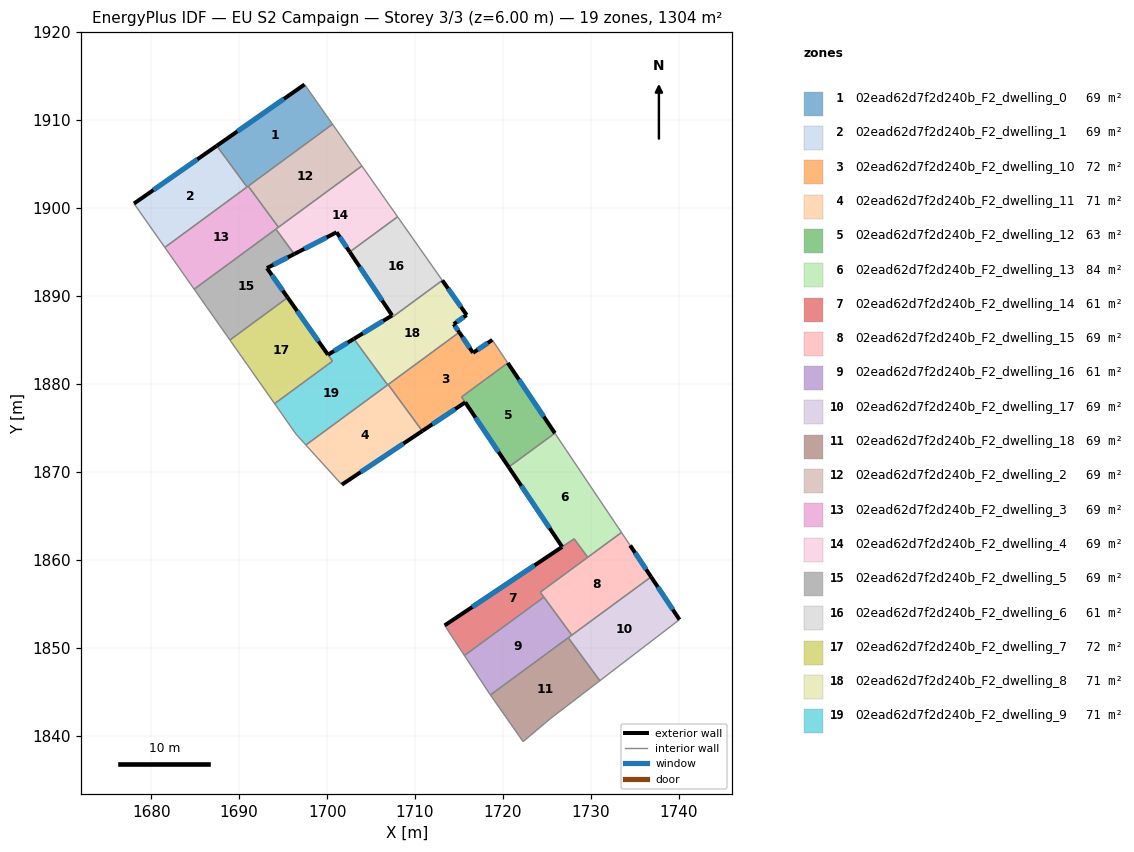
=== STOREY PLAN SPEC (per zone: floor XY polygon, exterior-wall plan segments, windows/doors) ===
zone 1: 02ead62d7f2d240b_F2_dwelling_0  (68.6 m²)
  floor: (1697.44, 1914.03) (1700.62, 1909.52) (1690.90, 1902.38) (1687.46, 1907.06)
  exterior wall: (1697.44, 1914.03) – (1687.46, 1907.06)  [12.2 m]
    window: (1695.10, 1912.39) – (1689.80, 1908.70)  [10.3 m²]
  interior walls: 4
zone 2: 02ead62d7f2d240b_F2_dwelling_1  (68.7 m²)
  floor: (1687.46, 1907.06) (1690.90, 1902.38) (1681.55, 1895.51) (1678.05, 1900.49)
  exterior wall: (1687.46, 1907.06) – (1678.05, 1900.49)  [11.5 m]
    window: (1685.25, 1905.52) – (1680.26, 1902.03)  [9.7 m²]
  interior walls: 3
zone 3: 02ead62d7f2d240b_F2_dwelling_10  (72.2 m²)
  floor: (1718.79, 1884.99) (1720.54, 1882.37) (1715.29, 1878.51) (1715.71, 1877.89) (1710.82, 1874.64) (1706.94, 1879.92) (1715.03, 1885.86) (1716.59, 1883.52)
  exterior wall: (1716.59, 1883.52) – (1715.03, 1885.86)  [2.8 m]
    window: (1716.23, 1884.07) – (1715.39, 1885.31)  [2.4 m²]
  exterior wall: (1718.79, 1884.99) – (1716.59, 1883.52)  [2.6 m]
    window: (1718.27, 1884.65) – (1717.11, 1883.87)  [2.2 m²]
  exterior wall: (1710.82, 1874.64) – (1715.71, 1877.89)  [5.9 m]
    window: (1711.97, 1875.40) – (1714.56, 1877.13)  [5.0 m²]
  interior walls: 5
zone 4: 02ead62d7f2d240b_F2_dwelling_11  (71.1 m²)
  floor: (1706.94, 1879.92) (1710.82, 1874.63) (1701.68, 1868.53) (1697.59, 1873.04)
  exterior wall: (1701.68, 1868.53) – (1710.82, 1874.63)  [11.0 m]
    window: (1703.83, 1869.97) – (1708.67, 1873.20)  [9.3 m²]
  interior walls: 4
zone 5: 02ead62d7f2d240b_F2_dwelling_12  (62.5 m²)
  floor: (1720.54, 1882.37) (1725.90, 1874.39) (1720.65, 1870.53) (1715.30, 1878.51)
  exterior wall: (1725.90, 1874.39) – (1720.54, 1882.37)  [9.6 m]
    window: (1724.64, 1876.26) – (1721.80, 1880.50)  [8.1 m²]
  exterior wall: (1715.71, 1877.89) – (1720.65, 1870.53)  [8.9 m]
    window: (1716.87, 1876.16) – (1719.49, 1872.26)  [7.5 m²]
  interior walls: 3
zone 6: 02ead62d7f2d240b_F2_dwelling_13  (84.0 m²)
  floor: (1725.90, 1874.39) (1733.47, 1863.10) (1729.63, 1860.28) (1728.09, 1862.37) (1726.73, 1861.46) (1720.65, 1870.53)
  exterior wall: (1720.65, 1870.53) – (1726.73, 1861.46)  [10.9 m]
    window: (1722.08, 1868.40) – (1725.30, 1863.59)  [9.2 m²]
  interior walls: 5
zone 7: 02ead62d7f2d240b_F2_dwelling_14  (61.1 m²)
  floor: (1728.09, 1862.37) (1729.63, 1860.28) (1724.23, 1856.31) (1724.65, 1855.75) (1715.62, 1849.11) (1713.50, 1852.33) (1713.37, 1852.53)
  exterior wall: (1726.73, 1861.46) – (1713.37, 1852.53)  [16.1 m]
    window: (1723.59, 1859.36) – (1716.51, 1854.63)  [13.6 m²]
  interior walls: 7
zone 8: 02ead62d7f2d240b_F2_dwelling_15  (68.7 m²)
  floor: (1734.46, 1861.63) (1736.84, 1858.05) (1727.82, 1851.43) (1724.23, 1856.31) (1733.47, 1863.10)
  exterior wall: (1736.84, 1858.05) – (1734.46, 1861.63)  [4.3 m]
    window: (1736.28, 1858.89) – (1735.02, 1860.79)  [3.6 m²]
  interior walls: 6
zone 9: 02ead62d7f2d240b_F2_dwelling_16  (60.8 m²)
  floor: (1724.65, 1855.75) (1727.82, 1851.43) (1718.57, 1844.63) (1718.48, 1844.75) (1715.62, 1849.11)
  interior walls: 6
zone 10: 02ead62d7f2d240b_F2_dwelling_17  (68.6 m²)
  floor: (1736.84, 1858.05) (1740.07, 1853.19) (1731.01, 1846.25) (1727.42, 1851.13)
  exterior wall: (1740.07, 1853.19) – (1736.84, 1858.05)  [5.8 m]
    window: (1739.31, 1854.33) – (1737.59, 1856.91)  [4.9 m²]
  interior walls: 4
zone 11: 02ead62d7f2d240b_F2_dwelling_18  (68.7 m²)
  floor: (1727.42, 1851.13) (1731.01, 1846.25) (1725.37, 1841.92) (1722.29, 1839.32) (1718.57, 1844.63)
  interior walls: 5
zone 12: 02ead62d7f2d240b_F2_dwelling_2  (68.6 m²)
  floor: (1700.62, 1909.52) (1703.96, 1904.77) (1694.47, 1897.80) (1691.04, 1902.48)
  interior walls: 4
zone 13: 02ead62d7f2d240b_F2_dwelling_3  (68.6 m²)
  floor: (1691.04, 1902.48) (1694.47, 1897.80) (1684.89, 1890.76) (1681.55, 1895.51)
  interior walls: 6
zone 14: 02ead62d7f2d240b_F2_dwelling_4  (68.7 m²)
  floor: (1703.96, 1904.77) (1708.02, 1898.99) (1702.58, 1894.99) (1701.08, 1897.23) (1696.27, 1894.75) (1694.18, 1897.59)
  exterior wall: (1696.27, 1894.75) – (1701.08, 1897.23)  [5.4 m]
    window: (1697.40, 1895.33) – (1699.95, 1896.65)  [4.6 m²]
  exterior wall: (1701.08, 1897.23) – (1702.58, 1894.99)  [2.7 m]
    window: (1701.43, 1896.70) – (1702.22, 1895.52)  [2.3 m²]
  interior walls: 5
zone 15: 02ead62d7f2d240b_F2_dwelling_5  (68.7 m²)
  floor: (1694.18, 1897.59) (1696.27, 1894.75) (1693.16, 1893.15) (1695.52, 1889.81) (1688.95, 1884.98) (1684.89, 1890.76)
  exterior wall: (1693.16, 1893.15) – (1696.27, 1894.75)  [3.5 m]
    window: (1693.89, 1893.53) – (1695.54, 1894.38)  [2.9 m²]
  exterior wall: (1695.52, 1889.81) – (1693.16, 1893.15)  [4.1 m]
    window: (1694.97, 1890.59) – (1693.72, 1892.37)  [3.5 m²]
  interior walls: 4
zone 16: 02ead62d7f2d240b_F2_dwelling_6  (60.7 m²)
  floor: (1708.02, 1898.99) (1713.10, 1891.76) (1707.49, 1887.63) (1707.39, 1887.78) (1702.58, 1894.99)
  exterior wall: (1702.58, 1894.99) – (1707.39, 1887.78)  [8.7 m]
    window: (1703.71, 1893.30) – (1706.26, 1889.47)  [7.3 m²]
  interior walls: 4
zone 17: 02ead62d7f2d240b_F2_dwelling_7  (72.1 m²)
  floor: (1695.52, 1889.81) (1700.61, 1882.58) (1694.04, 1877.75) (1688.95, 1884.98)
  exterior wall: (1700.10, 1883.31) – (1695.52, 1889.81)  [8.0 m]
    window: (1699.03, 1884.83) – (1696.60, 1888.28)  [6.7 m²]
  interior walls: 4
zone 18: 02ead62d7f2d240b_F2_dwelling_8  (70.6 m²)
  floor: (1713.10, 1891.76) (1715.87, 1887.82) (1714.40, 1886.79) (1715.03, 1885.86) (1706.88, 1879.87) (1703.40, 1884.62) (1703.04, 1885.11) (1707.39, 1887.77) (1707.49, 1887.63)
  exterior wall: (1707.39, 1887.77) – (1703.04, 1885.11)  [5.1 m]
    window: (1706.37, 1887.15) – (1704.07, 1885.74)  [4.3 m²]
  exterior wall: (1715.87, 1887.82) – (1713.10, 1891.76)  [4.8 m]
    window: (1715.22, 1888.74) – (1713.75, 1890.83)  [4.1 m²]
  exterior wall: (1714.40, 1886.79) – (1715.87, 1887.82)  [1.8 m]
    window: (1714.75, 1887.03) – (1715.53, 1887.58)  [1.5 m²]
  exterior wall: (1715.03, 1885.86) – (1714.40, 1886.79)  [1.1 m]
    window: (1714.88, 1886.08) – (1714.55, 1886.57)  [0.9 m²]
  interior walls: 6
zone 19: 02ead62d7f2d240b_F2_dwelling_9  (71.2 m²)
  floor: (1703.04, 1885.11) (1706.88, 1879.87) (1697.59, 1873.04) (1696.48, 1874.27) (1694.04, 1877.75) (1700.61, 1882.58) (1700.10, 1883.31)
  exterior wall: (1703.04, 1885.11) – (1700.10, 1883.31)  [3.4 m]
    window: (1702.35, 1884.68) – (1700.79, 1883.73)  [2.9 m²]
  interior walls: 7

=== DERIVED (storey summary) ===
Building: EU S2 Campaign
Storey: 3 of 3  (floor level z = 6.00 m)
Storey gross floor area: 1304.2 m²
Zones on this storey: 19
  - 02ead62d7f2d240b_F2_dwelling_0: floor 68.6 m²; exterior wall 12.2 m (36.5 m²); 1 window(s) 10.3 m²; WWR 28.1%
  - 02ead62d7f2d240b_F2_dwelling_1: floor 68.7 m²; exterior wall 11.5 m (34.4 m²); 1 window(s) 9.7 m²; WWR 28.1%
  - 02ead62d7f2d240b_F2_dwelling_10: floor 72.2 m²; exterior wall 11.3 m (34.0 m²); 3 window(s) 9.6 m²; WWR 28.1%
  - 02ead62d7f2d240b_F2_dwelling_11: floor 71.1 m²; exterior wall 11.0 m (33.0 m²); 1 window(s) 9.3 m²; WWR 28.1%
  - 02ead62d7f2d240b_F2_dwelling_12: floor 62.5 m²; exterior wall 18.5 m (55.4 m²); 2 window(s) 15.6 m²; WWR 28.1%
  - 02ead62d7f2d240b_F2_dwelling_13: floor 84.0 m²; exterior wall 10.9 m (32.8 m²); 1 window(s) 9.2 m²; WWR 28.1%
  - 02ead62d7f2d240b_F2_dwelling_14: floor 61.1 m²; exterior wall 16.1 m (48.2 m²); 1 window(s) 13.6 m²; WWR 28.1%
  - 02ead62d7f2d240b_F2_dwelling_15: floor 68.7 m²; exterior wall 4.3 m (12.9 m²); 1 window(s) 3.6 m²; WWR 28.1%
  - 02ead62d7f2d240b_F2_dwelling_16: floor 60.8 m²
  - 02ead62d7f2d240b_F2_dwelling_17: floor 68.6 m²; exterior wall 5.8 m (17.5 m²); 1 window(s) 4.9 m²; WWR 28.1%
  - 02ead62d7f2d240b_F2_dwelling_18: floor 68.7 m²
  - 02ead62d7f2d240b_F2_dwelling_2: floor 68.6 m²
  - 02ead62d7f2d240b_F2_dwelling_3: floor 68.6 m²
  - 02ead62d7f2d240b_F2_dwelling_4: floor 68.7 m²; exterior wall 8.1 m (24.3 m²); 2 window(s) 6.8 m²; WWR 28.1%
  - 02ead62d7f2d240b_F2_dwelling_5: floor 68.7 m²; exterior wall 7.6 m (22.7 m²); 2 window(s) 6.4 m²; WWR 28.1%
  - 02ead62d7f2d240b_F2_dwelling_6: floor 60.7 m²; exterior wall 8.7 m (26.0 m²); 1 window(s) 7.3 m²; WWR 28.1%
  - 02ead62d7f2d240b_F2_dwelling_7: floor 72.1 m²; exterior wall 8.0 m (23.9 m²); 1 window(s) 6.7 m²; WWR 28.1%
  - 02ead62d7f2d240b_F2_dwelling_8: floor 70.6 m²; exterior wall 12.8 m (38.5 m²); 4 window(s) 10.8 m²; WWR 28.1%
  - 02ead62d7f2d240b_F2_dwelling_9: floor 71.2 m²; exterior wall 3.4 m (10.3 m²); 1 window(s) 2.9 m²; WWR 28.1%
Zone adjacency (shared interzone walls):
  - 02ead62d7f2d240b_F2_dwelling_0 ↔ 02ead62d7f2d240b_F2_dwelling_1
  - 02ead62d7f2d240b_F2_dwelling_0 ↔ 02ead62d7f2d240b_F2_dwelling_2
  - 02ead62d7f2d240b_F2_dwelling_0 ↔ 02ead62d7f2d240b_F2_dwelling_3
  - 02ead62d7f2d240b_F2_dwelling_1 ↔ 02ead62d7f2d240b_F2_dwelling_3
  - 02ead62d7f2d240b_F2_dwelling_10 ↔ 02ead62d7f2d240b_F2_dwelling_11
  - 02ead62d7f2d240b_F2_dwelling_10 ↔ 02ead62d7f2d240b_F2_dwelling_12
  - 02ead62d7f2d240b_F2_dwelling_10 ↔ 02ead62d7f2d240b_F2_dwelling_8
  - 02ead62d7f2d240b_F2_dwelling_11 ↔ 02ead62d7f2d240b_F2_dwelling_8
  - 02ead62d7f2d240b_F2_dwelling_11 ↔ 02ead62d7f2d240b_F2_dwelling_9
  - 02ead62d7f2d240b_F2_dwelling_12 ↔ 02ead62d7f2d240b_F2_dwelling_13
  - 02ead62d7f2d240b_F2_dwelling_13 ↔ 02ead62d7f2d240b_F2_dwelling_14
  - 02ead62d7f2d240b_F2_dwelling_13 ↔ 02ead62d7f2d240b_F2_dwelling_15
  - 02ead62d7f2d240b_F2_dwelling_14 ↔ 02ead62d7f2d240b_F2_dwelling_15
  - 02ead62d7f2d240b_F2_dwelling_14 ↔ 02ead62d7f2d240b_F2_dwelling_16
  - 02ead62d7f2d240b_F2_dwelling_15 ↔ 02ead62d7f2d240b_F2_dwelling_16
  - 02ead62d7f2d240b_F2_dwelling_15 ↔ 02ead62d7f2d240b_F2_dwelling_17
  - 02ead62d7f2d240b_F2_dwelling_16 ↔ 02ead62d7f2d240b_F2_dwelling_17
  - 02ead62d7f2d240b_F2_dwelling_16 ↔ 02ead62d7f2d240b_F2_dwelling_18
  - 02ead62d7f2d240b_F2_dwelling_17 ↔ 02ead62d7f2d240b_F2_dwelling_18
  - 02ead62d7f2d240b_F2_dwelling_2 ↔ 02ead62d7f2d240b_F2_dwelling_3
  - 02ead62d7f2d240b_F2_dwelling_2 ↔ 02ead62d7f2d240b_F2_dwelling_4
  - 02ead62d7f2d240b_F2_dwelling_3 ↔ 02ead62d7f2d240b_F2_dwelling_4
  - 02ead62d7f2d240b_F2_dwelling_3 ↔ 02ead62d7f2d240b_F2_dwelling_5
  - 02ead62d7f2d240b_F2_dwelling_4 ↔ 02ead62d7f2d240b_F2_dwelling_5
  - 02ead62d7f2d240b_F2_dwelling_4 ↔ 02ead62d7f2d240b_F2_dwelling_6
  - 02ead62d7f2d240b_F2_dwelling_5 ↔ 02ead62d7f2d240b_F2_dwelling_7
  - 02ead62d7f2d240b_F2_dwelling_6 ↔ 02ead62d7f2d240b_F2_dwelling_8
  - 02ead62d7f2d240b_F2_dwelling_7 ↔ 02ead62d7f2d240b_F2_dwelling_9
  - 02ead62d7f2d240b_F2_dwelling_8 ↔ 02ead62d7f2d240b_F2_dwelling_9